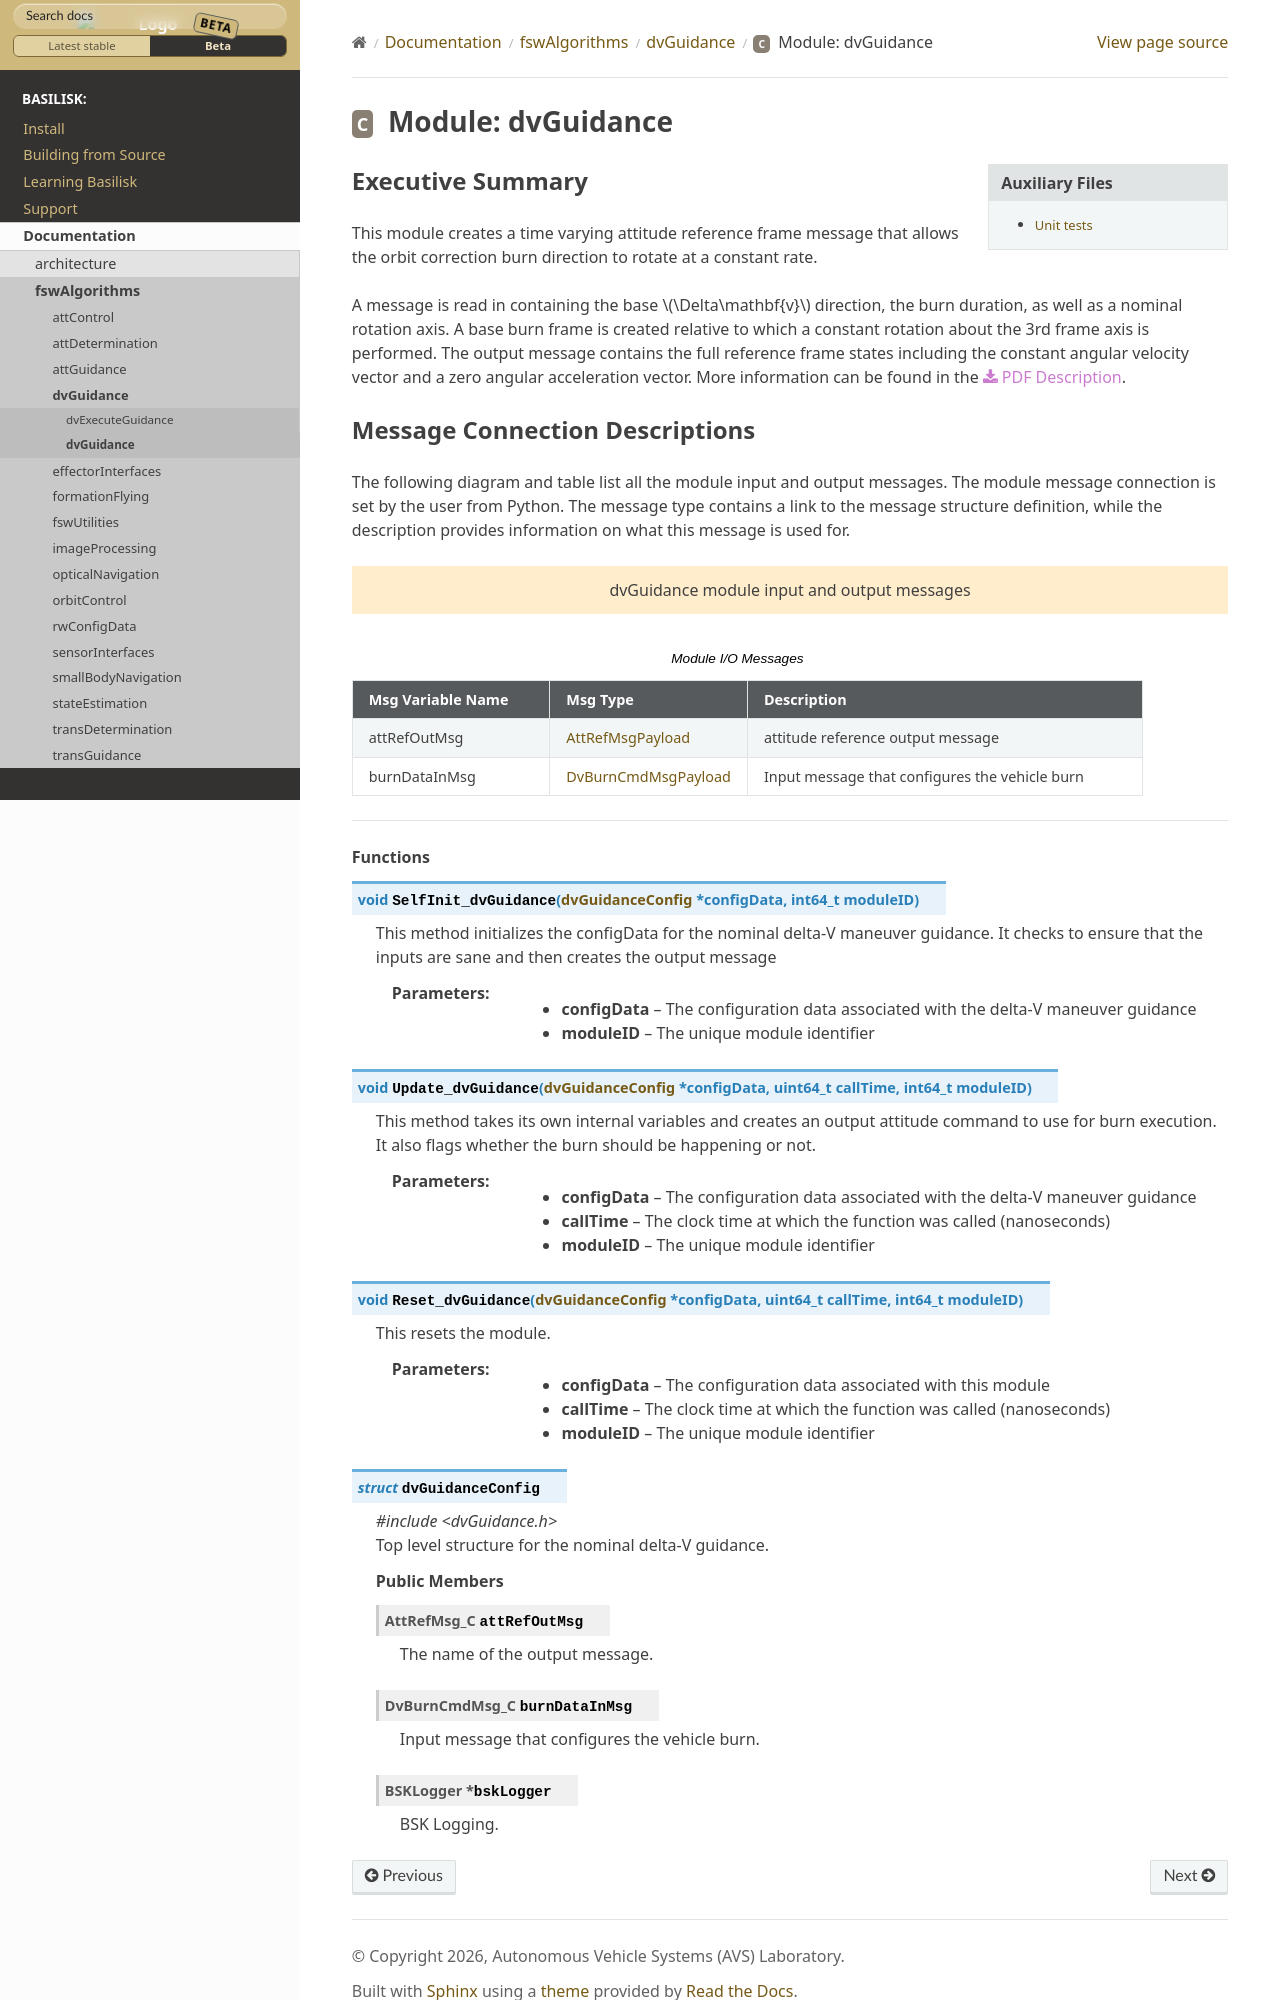

repository: AVSLab/basilisk · page: develop/Documentation/fswAlgorithms/dvGuidance/dvAttGuidance/dvGuidance.html · generator: sphinx

Executive Summary
-----------------

This module creates a time varying attitude reference frame message that allows the orbit correction burn direction to rotate at a constant rate.

A message is read in containing the base :math:`\Delta\mathbf{v}` direction, the burn duration, as well as a nominal rotation axis.  A base burn frame is created relative to which a constant rotation about the 3rd frame axis is performed.  The output message contains the full reference frame states including the constant angular velocity vector and a zero angular acceleration vector. More information can be found in the
:download:`PDF Description </../../src/fswAlgorithms/dvGuidance/dvAttGuidance/_Documentation/Basilisk-dvGuidance-2019-03-28.pdf>`.
